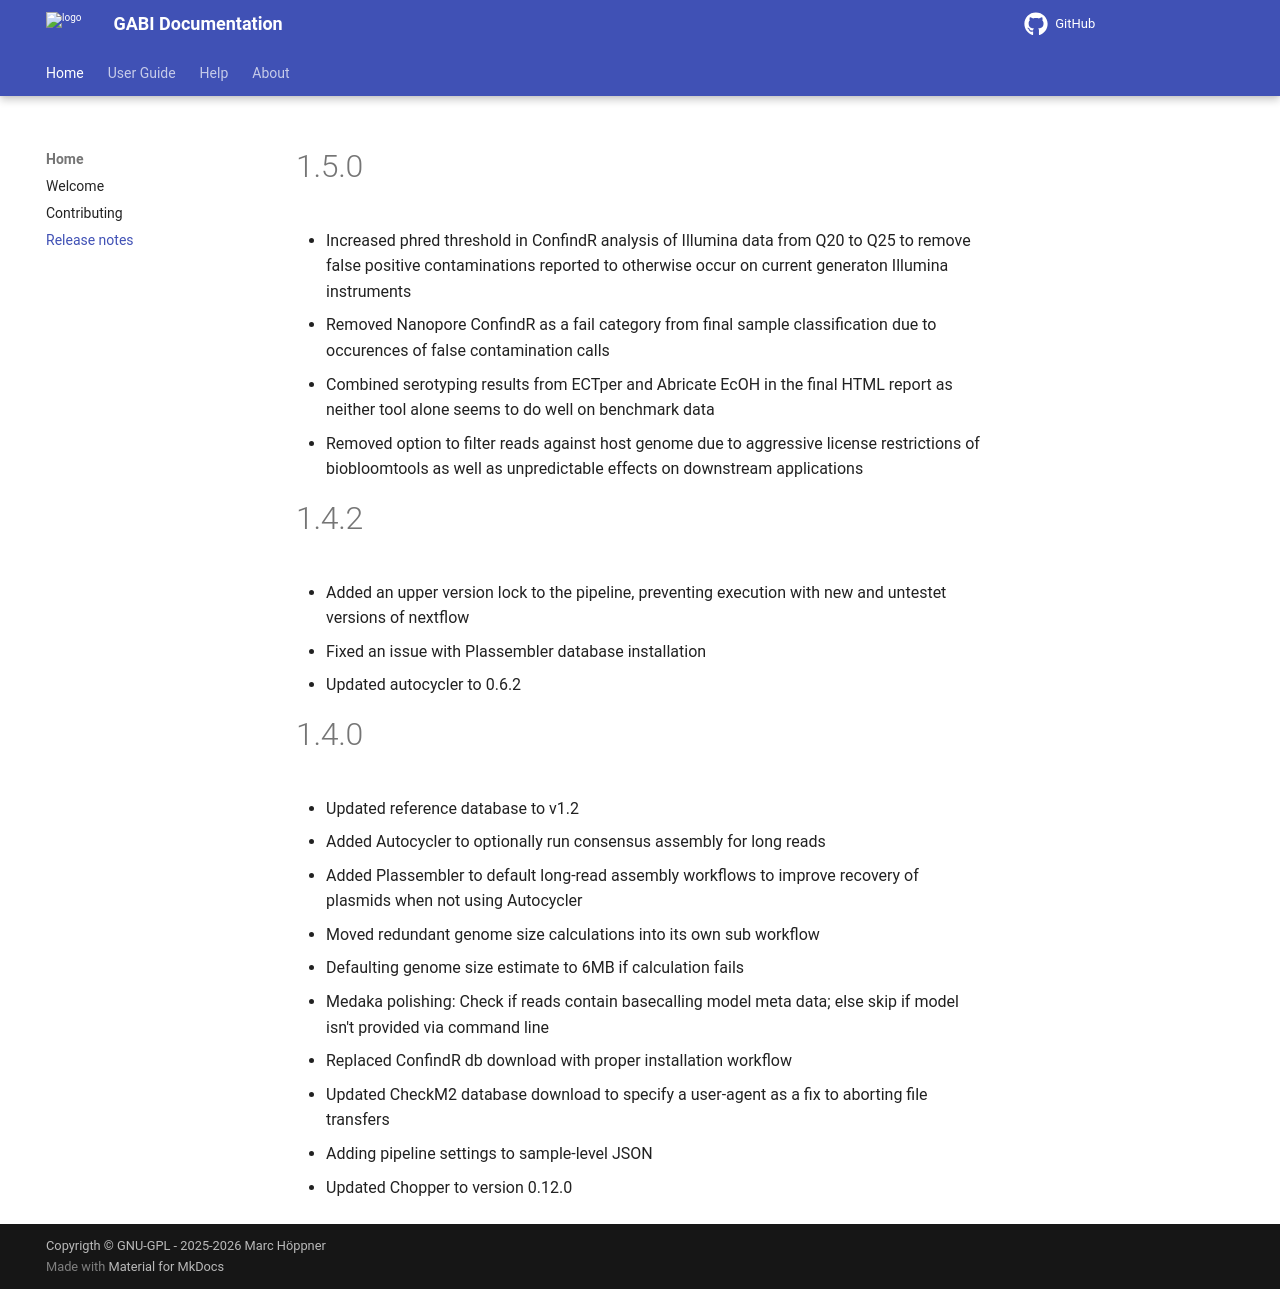

repository: bio-raum/gabi · page: 1.5.0/about/changelog/index.html · generator: mkdocs

# 1.5.1

- Updating Medaka to 2.2.2 to add support for new Dorado basecalling model hac@6.0.0
- Fixed an issue where missing serotype determinants in E. coli would crash the report generation

# 1.5.0

- Increased phred threshold in ConfindR analysis of Illumina data from Q20 to Q25 to remove false positive contaminations reported to otherwise occur on current generaton Illumina instruments
- Removed Nanopore ConfindR as a fail category from final sample classification due to occurences of false contamination calls
- Combined serotyping results from ECTper and Abricate EcOH in the final HTML report as neither tool alone seems to do well on benchmark data
- Removed option to filter reads against host genome due to aggressive license restrictions of biobloomtools as well as unpredictable effects on downstream applications

# 1.4.2

- Added an upper version lock to the pipeline, preventing execution with new and untestet versions of nextflow
- Fixed an issue with Plassembler database installation
- Updated autocycler to 0.6.2

# 1.4.0

- Updated reference database to v1.2
- Added Autocycler to optionally run consensus assembly for long reads
- Added Plassembler to default long-read assembly workflows to improve recovery of plasmids when not using Autocycler
- Moved redundant genome size calculations into its own sub workflow
- Defaulting genome size estimate to 6MB if calculation fails
- Medaka polishing: Check if reads contain basecalling model meta data; else skip if model isn't provided via command line
- Replaced ConfindR db download with proper installation workflow
- Updated CheckM2 database download to specify a user-agent as a fix to aborting file transfers
- Adding pipeline settings to sample-level JSON
- Updated Chopper to version 0.12.0
